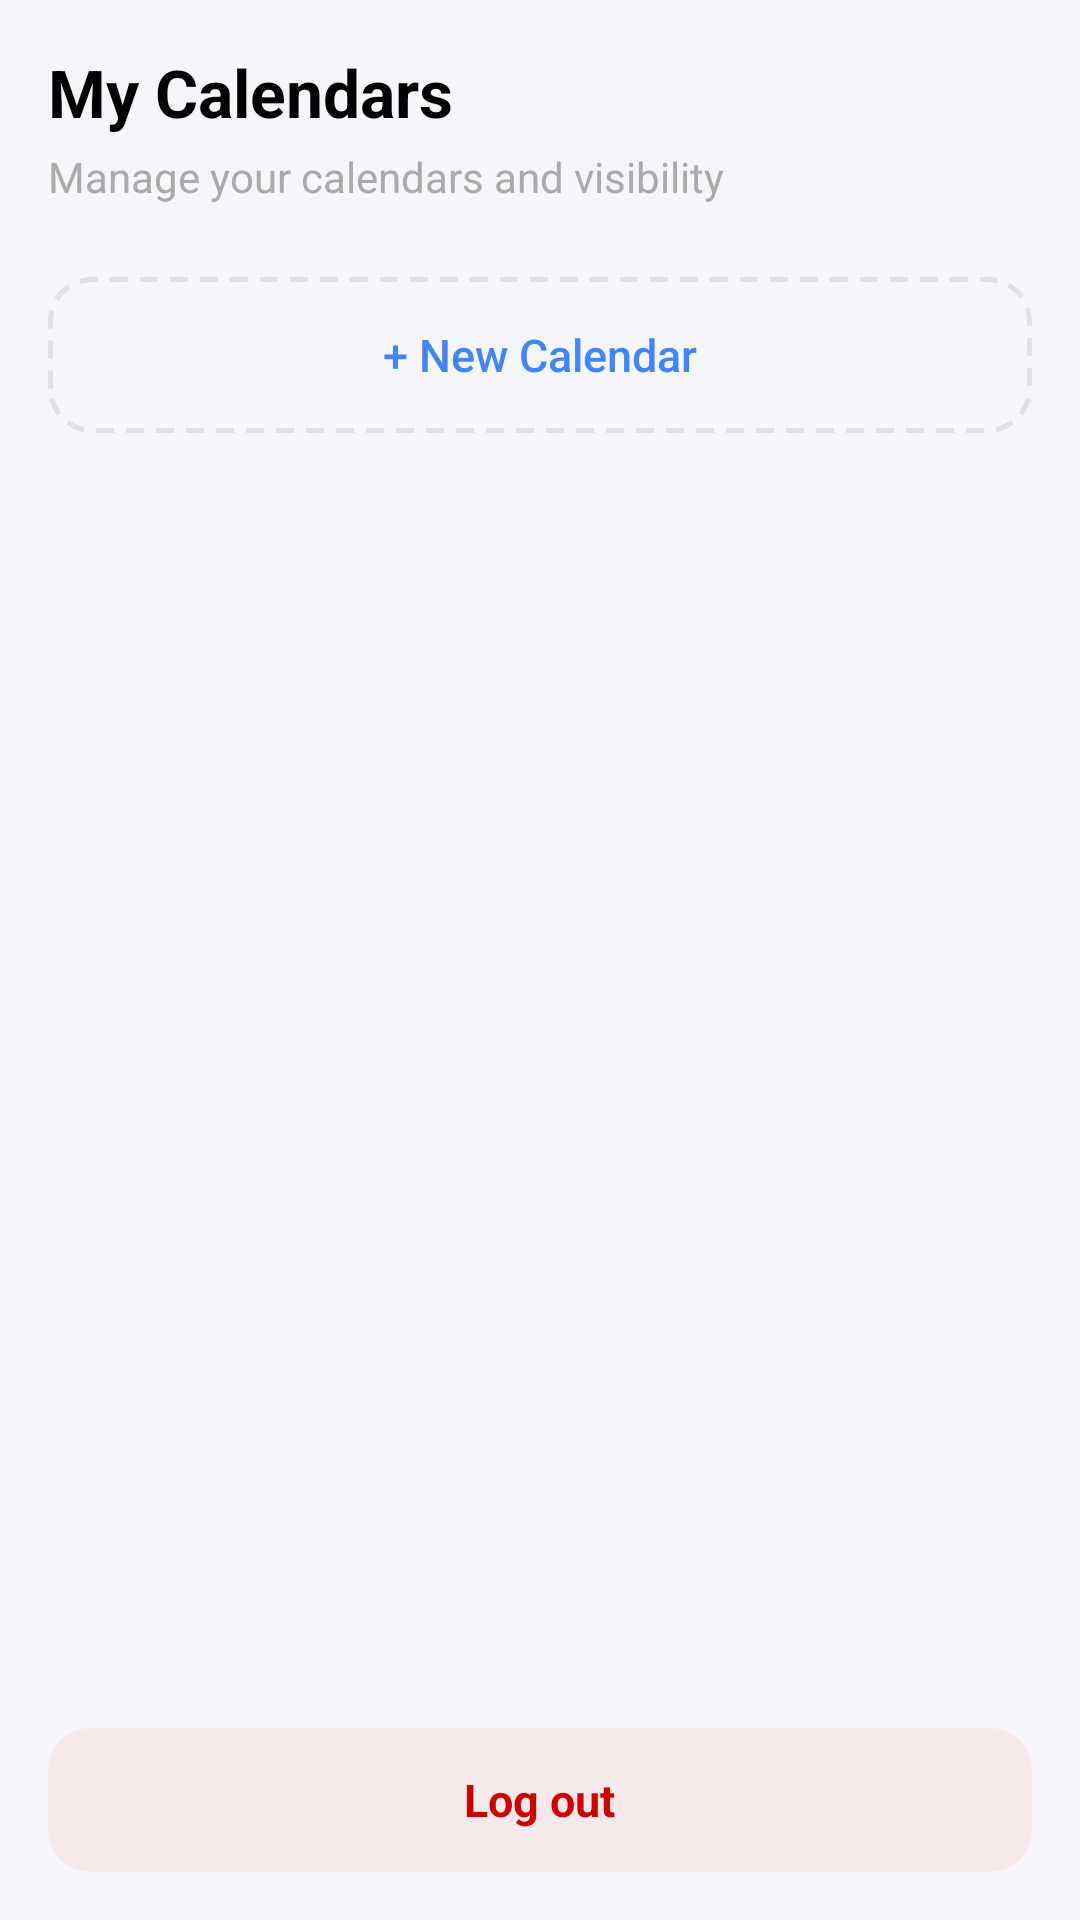

This screen was rendered from an Android layout file. Write that file and the resources it references.
<!-- AndroidManifest.xml: application theme Theme.SmartCalendar -->
<!-- res/layout/fragment_mine.xml -->
<?xml version="1.0" encoding="utf-8"?>
<LinearLayout xmlns:android="http://schemas.android.com/apk/res/android"
    xmlns:app="http://schemas.android.com/apk/res-auto"
    android:layout_width="match_parent"
    android:layout_height="match_parent"
    android:orientation="vertical"
    android:background="#F6F6FA">

    
    <LinearLayout
        android:layout_width="match_parent"
        android:layout_height="wrap_content"
        android:orientation="vertical"
        android:paddingHorizontal="16dp"
        android:paddingTop="16dp"
        android:paddingBottom="8dp">

        <TextView
            android:layout_width="wrap_content"
            android:layout_height="wrap_content"
            android:text="My Calendars"
            android:textSize="22sp"
            android:textStyle="bold"
            android:textColor="@android:color/black" />

        <TextView
            android:layout_width="wrap_content"
            android:layout_height="wrap_content"
            android:layout_marginTop="4dp"
            android:text="Manage your calendars and visibility"
            android:textSize="14sp"
            android:textColor="@android:color/darker_gray" />

    </LinearLayout>

    
    <androidx.recyclerview.widget.RecyclerView
        android:id="@+id/calendarsRecyclerView"
        android:layout_width="match_parent"
        android:layout_height="wrap_content"
        android:clipToPadding="false"
        android:paddingHorizontal="16dp"
        android:paddingTop="8dp" />

    
    <TextView
        android:id="@+id/addCalendarButton"
        android:layout_width="match_parent"
        android:layout_height="52dp"
        android:layout_marginHorizontal="16dp"
        android:layout_marginTop="8dp"
        android:gravity="center"
        android:text="+ New Calendar"
        android:textSize="15sp"
        android:textColor="@color/primary_blue"
        android:fontFamily="sans-serif-medium"
        android:background="@drawable/dashed_border_background"
        android:foreground="?attr/selectableItemBackground" />

    <View
        android:layout_width="0dp"
        android:layout_height="0dp"
        android:layout_weight="1" />

    
    <FrameLayout
        android:id="@+id/logoutButton"
        android:layout_width="match_parent"
        android:layout_height="48dp"
        android:layout_marginHorizontal="16dp"
        android:layout_marginBottom="16dp"
        android:background="@drawable/logout_button_background"
        android:foreground="?attr/selectableItemBackground">

        <TextView
            android:layout_width="wrap_content"
            android:layout_height="wrap_content"
            android:layout_gravity="center"
            android:text="@string/logout"
            android:textSize="15sp"
            android:textStyle="bold"
            android:textColor="@android:color/holo_red_dark" />

    </FrameLayout>

</LinearLayout>
<!-- resources referenced by this layout -->
<resources>
  <color name="primary_blue">#4285F4</color>
  <!-- drawable dashed_border_background (drawable) -->
  <?xml version="1.0" encoding="utf-8"?>
  <shape xmlns:android="http://schemas.android.com/apk/res/android"
      android:shape="rectangle">
      <solid android:color="@android:color/transparent" />
      <corners android:radius="14dp" />
      <stroke
          android:width="1.5dp"
          android:color="@color/divider"
          android:dashWidth="6dp"
          android:dashGap="4dp" />
  </shape>
  <!-- drawable logout_button_background (drawable) -->
  <?xml version="1.0" encoding="utf-8"?>
  <shape xmlns:android="http://schemas.android.com/apk/res/android"
      android:shape="rectangle">
      <solid android:color="#14F44336" />
      <corners android:radius="14dp" />
  </shape>
  <string name="logout">Log out</string>
  <style name="Theme.SmartCalendar" parent="Base.Theme.SmartCalendar" />
  <color name="divider">#E0E0E0</color>
  <style name="Base.Theme.SmartCalendar" parent="Theme.Material3.DayNight.NoActionBar">
          
          <item name="colorPrimary">@color/primary_blue</item>
          <item name="colorPrimaryDark">@color/primary_blue_dark</item>
          <item name="colorAccent">@color/primary_blue</item>
          
          
          <item name="android:statusBarColor">@color/white</item>
          <item name="android:windowLightStatusBar">true</item>
      </style>
  <color name="primary_blue_dark">#3367D6</color>
  <color name="white">#FFFFFFFF</color>
</resources>
